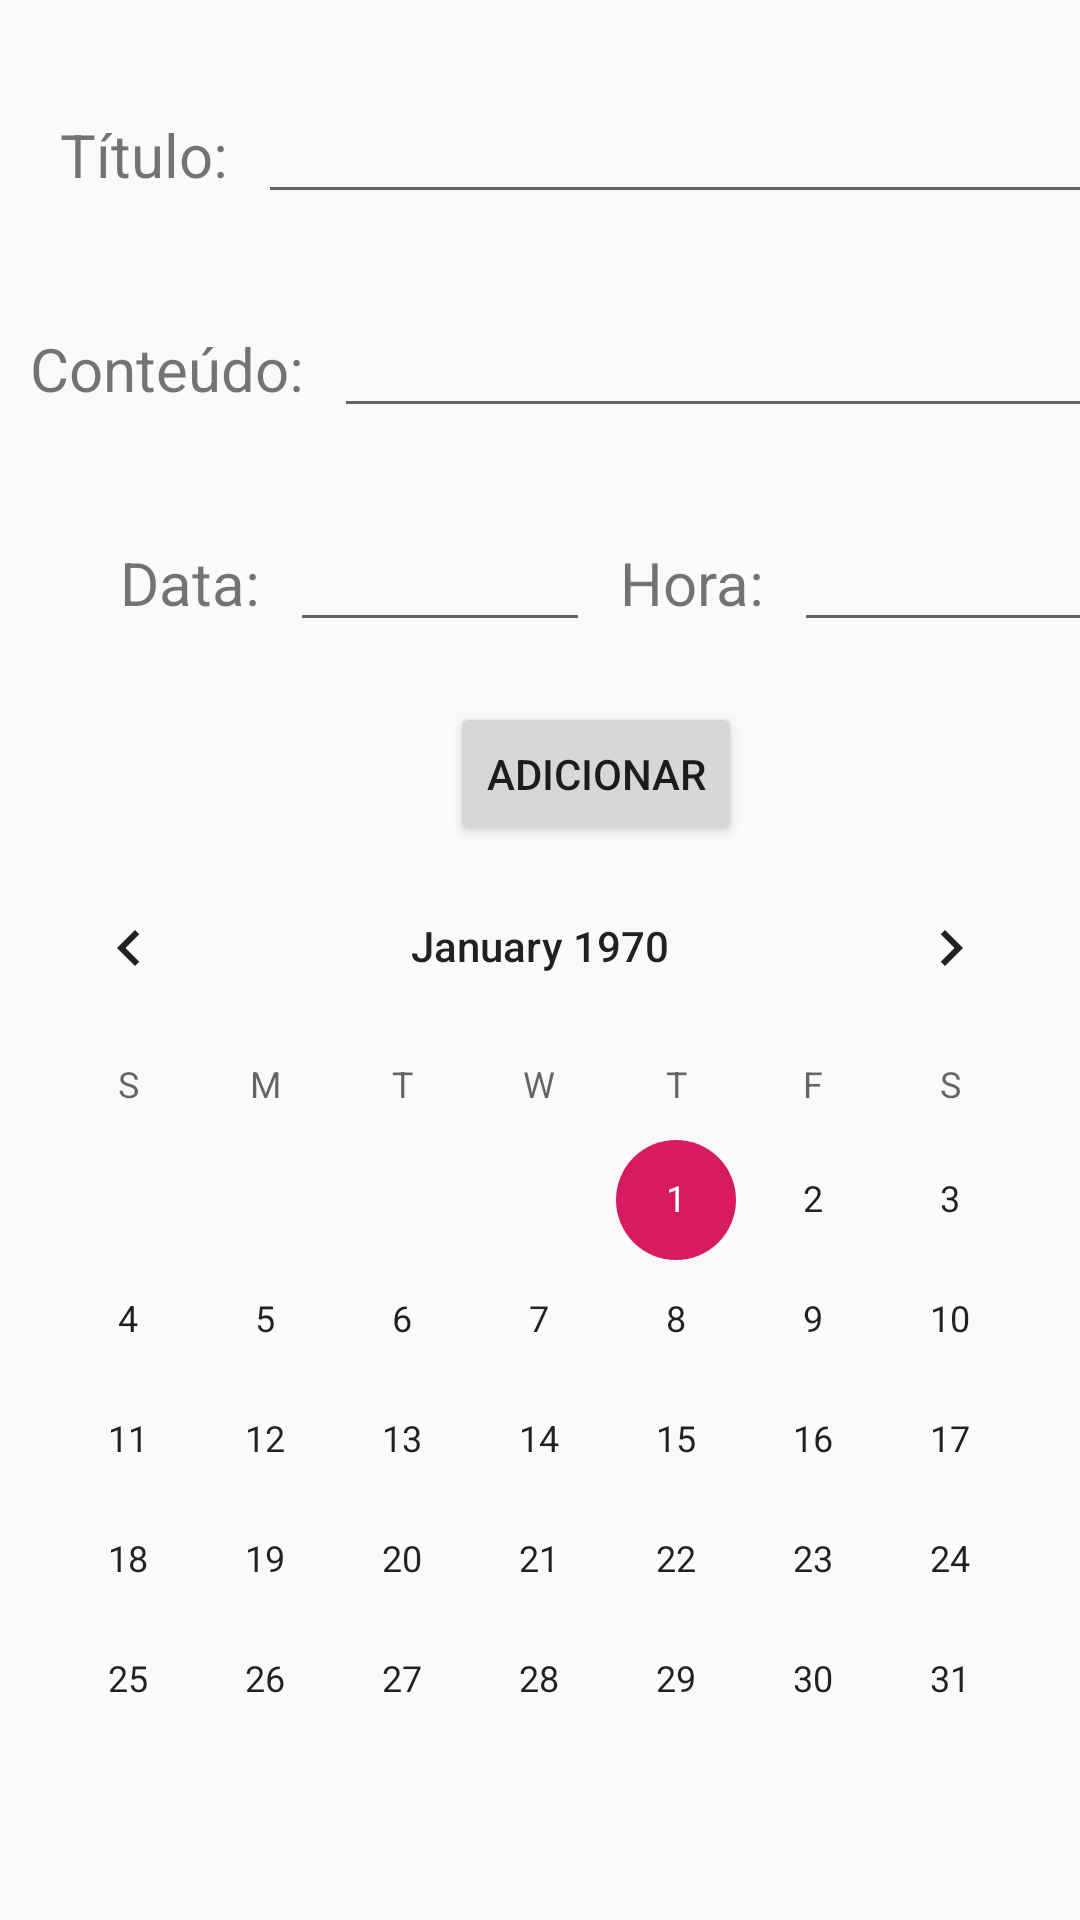

Here is an Android app screen rendered from its layout file. Give the layout XML and the strings, colors and styles it references.
<!-- AndroidManifest.xml: application theme AppTheme -->
<!-- res/layout/activity_cadastro_lembrete.xml -->
<?xml version="1.0" encoding="utf-8"?>
<LinearLayout xmlns:android="http://schemas.android.com/apk/res/android"
    xmlns:app="http://schemas.android.com/apk/res-auto"
    xmlns:tools="http://schemas.android.com/tools"
    android:layout_width="match_parent"
    android:layout_height="match_parent"
    android:orientation="vertical"
    tools:context=".NovoLembreteActivity">

    <LinearLayout
        android:layout_width="match_parent"
        android:layout_height="wrap_content"
        android:layout_marginTop="10dp"
        android:orientation="horizontal">

        <TextView
            android:layout_width="wrap_content"
            android:layout_height="wrap_content"
            android:textSize="20dp"
            android:text="Título:"
            android:layout_marginTop="20dp"
            android:layout_marginLeft="20dp"/>

        <EditText
            android:id="@+id/txtTitulo"
            android:layout_width="300dp"
            android:layout_height="wrap_content"
            android:layout_marginLeft="10dp"
            android:layout_marginTop="20dp" />

    </LinearLayout>

    <LinearLayout
        android:layout_width="match_parent"
        android:layout_height="wrap_content"
        android:layout_marginTop="10dp"
        android:orientation="horizontal">

        <TextView
            android:layout_width="wrap_content"
            android:layout_height="wrap_content"
            android:textSize="20dp"
            android:text="Conteúdo:"
            android:layout_marginTop="20dp"
            android:layout_marginLeft="10dp"/>

        <EditText
            android:id="@+id/txtConteudo"
            android:layout_width="270dp"
            android:layout_height="wrap_content"
            android:layout_marginLeft="10dp"
            android:layout_marginTop="20dp"/>

    </LinearLayout>

    <LinearLayout
        android:layout_width="match_parent"
        android:layout_height="wrap_content"
        android:layout_marginTop="10dp"
        android:orientation="horizontal">

        <TextView
            android:layout_width="wrap_content"
            android:layout_height="wrap_content"
            android:textSize="20dp"
            android:text="Data:"
            android:layout_marginTop="20dp"
            android:layout_marginLeft="40dp"/>

        <EditText
            android:id="@+id/txtData"
            android:layout_width="100dp"
            android:layout_height="wrap_content"
            android:layout_marginLeft="10dp"
            android:layout_marginTop="20dp"
            />

        <TextView
            android:layout_width="wrap_content"
            android:layout_height="wrap_content"
            android:text="Hora:"
            android:textSize="20dp"
            android:layout_marginTop="20dp"
            android:layout_marginLeft="10dp"/>

        <EditText
            android:id="@+id/txtHora"
            android:layout_width="100dp"
            android:layout_height="wrap_content"
            android:layout_marginLeft="10dp"
            android:layout_marginTop="20dp"/>

    </LinearLayout>

    <Button
        android:layout_width="wrap_content"
        android:layout_height="wrap_content"
        android:text="Adicionar"
        android:layout_marginTop="20dp"
        android:layout_marginLeft="150dp"
        android:onClick="cadastrarLembrete"/>

    <CalendarView
        android:id="@+id/calendar"
        android:layout_width="match_parent"
        android:layout_height="wrap_content" />

</LinearLayout>
<!-- resources referenced by this layout -->
<resources>
  <style name="AppTheme" parent="Theme.AppCompat.Light.NoActionBar">
          
          <item name="colorPrimary">@color/colorPrimary</item>
          <item name="colorPrimaryDark">@color/corBranco</item>
          <item name="colorAccent">@color/colorAccent</item>
      </style>
  <color name="colorPrimary">#008577</color>
  <color name="corBranco">#ffff</color>
  <color name="colorAccent">#D81B60</color>
</resources>
